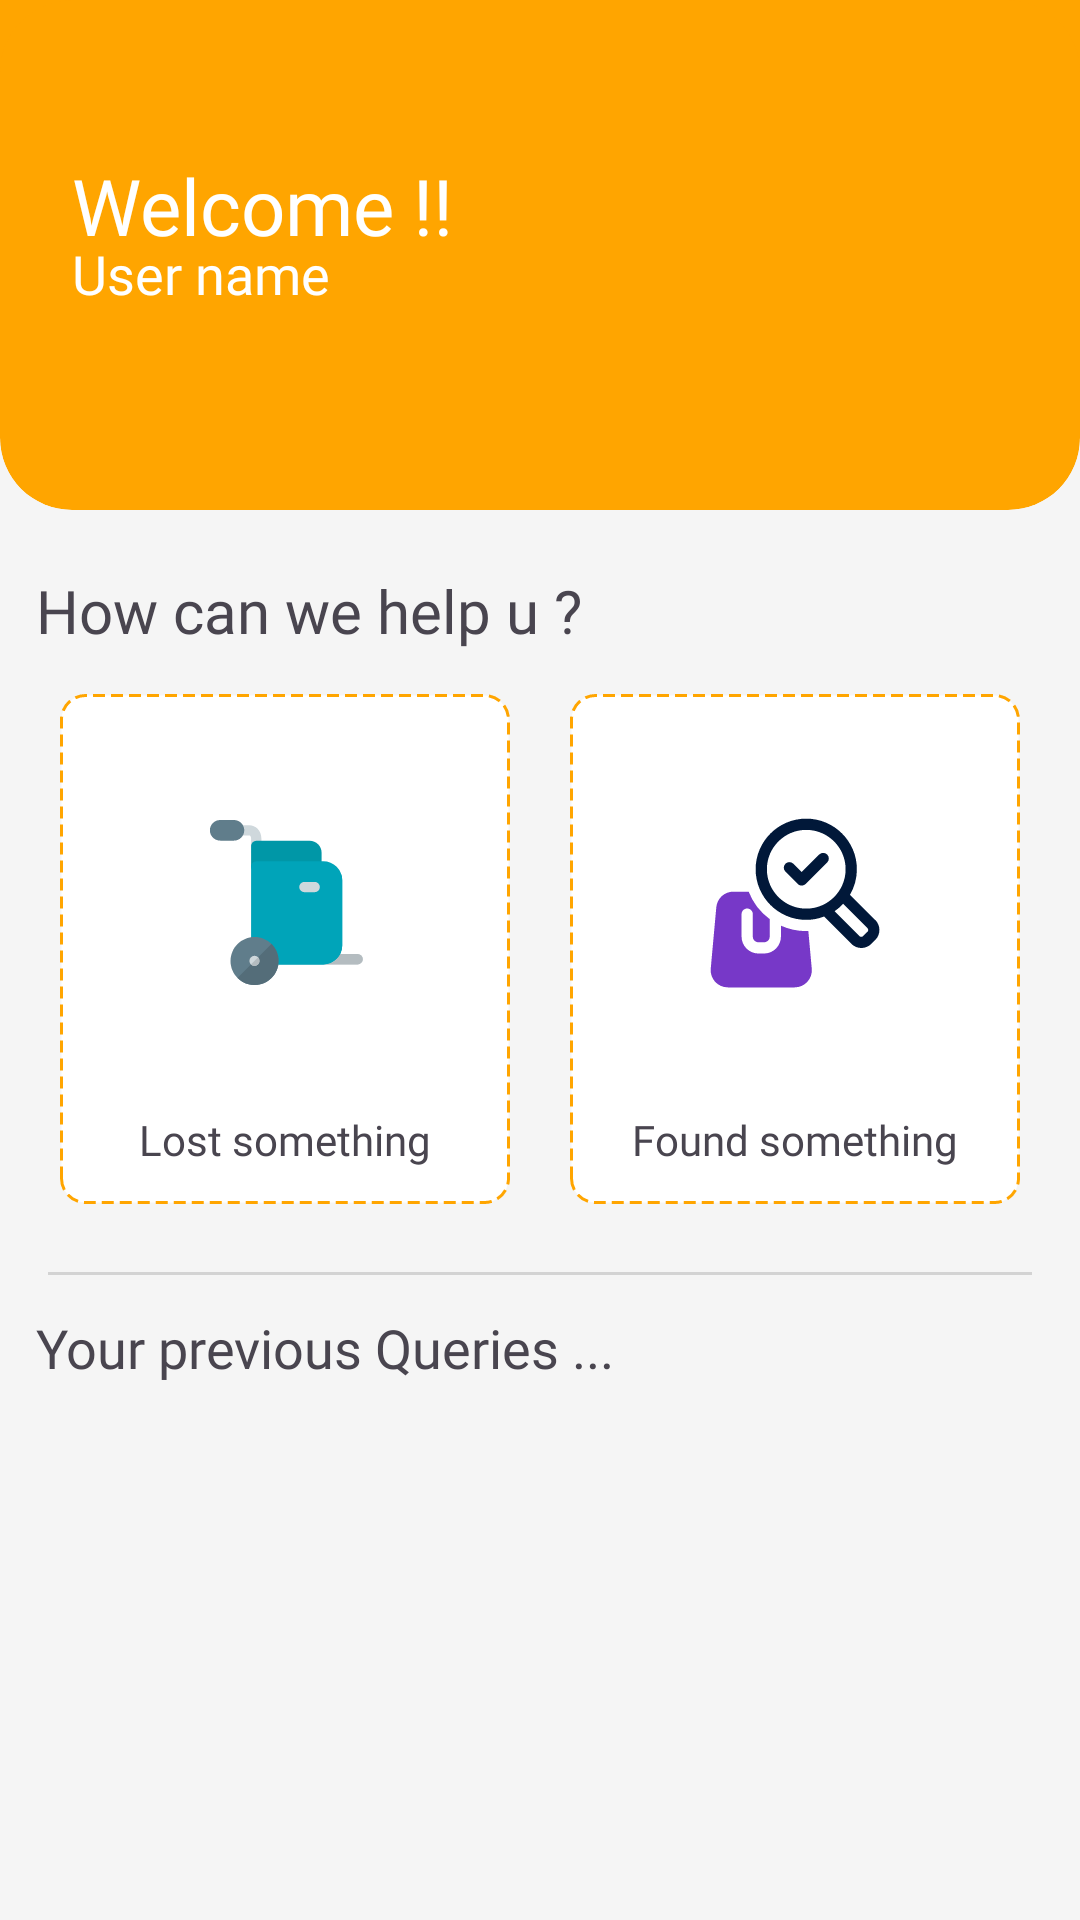

Reconstruct the res/layout file that produces this screen, plus the resources it refers to.
<!-- AndroidManifest.xml: application theme Theme.Seekpot -->
<!-- res/layout/activity_main.xml -->
<?xml version="1.0" encoding="utf-8"?>
<androidx.constraintlayout.widget.ConstraintLayout xmlns:android="http://schemas.android.com/apk/res/android"
    xmlns:app="http://schemas.android.com/apk/res-auto"
    xmlns:tools="http://schemas.android.com/tools"
    android:layout_width="match_parent"
    android:layout_height="match_parent"
    android:background="@color/theGrey"
    tools:context=".ui.MainActivity">


    <androidx.constraintlayout.widget.ConstraintLayout
        android:id="@+id/constraintLayout"
        android:layout_width="match_parent"
        android:layout_height="40dp"
        android:background="@color/orangy"
        app:layout_constraintEnd_toEndOf="parent"
        app:layout_constraintStart_toStartOf="parent"
        app:layout_constraintTop_toTopOf="parent">

    </androidx.constraintlayout.widget.ConstraintLayout>

    <androidx.cardview.widget.CardView
        android:id="@+id/cardView"
        android:layout_width="match_parent"
        android:layout_height="170dp"
        android:backgroundTint="@color/orangy"
        app:cardCornerRadius="24dp"
        app:cardElevation="0dp"
        app:layout_constraintEnd_toEndOf="parent"
        app:layout_constraintStart_toStartOf="parent"
        app:layout_constraintTop_toTopOf="parent">

        <androidx.constraintlayout.widget.ConstraintLayout
            android:layout_width="match_parent"
            android:layout_height="match_parent">

            <TextView
                android:id="@+id/textView2"
                android:layout_width="wrap_content"
                android:layout_height="28dp"
                android:layout_marginStart="24dp"
                android:layout_marginBottom="40dp"
                android:fontFamily="@font/figtreemedium"
                android:text="Welcome !!"
                android:textColor="@color/white"
                android:textSize="26sp"
                app:layout_constraintBottom_toBottomOf="parent"
                app:layout_constraintStart_toStartOf="parent"
                app:layout_constraintTop_toTopOf="parent" />

            <TextView
                android:id="@+id/username"
                android:layout_width="wrap_content"
                android:layout_height="22dp"
                android:layout_marginStart="24dp"
                android:fontFamily="@font/figtreemediu"
                android:text="User name"
                android:textColor="@color/white"
                android:textSize="18sp"
                app:layout_constraintStart_toStartOf="parent"
                app:layout_constraintTop_toBottomOf="@+id/textView2" />

            <ImageView
                android:id="@+id/acc"
                android:layout_width="50dp"
                android:layout_height="50dp"
                android:layout_marginEnd="24dp"
                android:layout_marginBottom="10dp"
                app:layout_constraintBottom_toBottomOf="parent"
                app:layout_constraintEnd_toEndOf="parent"
                app:layout_constraintTop_toTopOf="parent"
                app:srcCompat="@drawable/user" />
        </androidx.constraintlayout.widget.ConstraintLayout>
    </androidx.cardview.widget.CardView>

    <TextView
        android:id="@+id/headin"
        android:layout_width="wrap_content"
        android:layout_height="wrap_content"
        android:layout_marginStart="12dp"
        android:layout_marginTop="20dp"

        android:fontFamily="@font/figtreemediu"
        android:text="How can we help u ?"
        android:textSize="20sp"
        app:layout_constraintStart_toStartOf="parent"
        app:layout_constraintTop_toBottomOf="@+id/cardView" />

    <LinearLayout
        android:id="@+id/linearLayout"
        android:layout_width="wrap_content"
        android:layout_height="175dp"
        android:layout_marginStart="12dp"
        android:layout_marginTop="12dp"
        android:layout_marginEnd="12dp"
        android:foregroundGravity="center_vertical"
        android:gravity="center_vertical"
        android:orientation="horizontal"
        app:layout_constraintEnd_toEndOf="parent"
        app:layout_constraintStart_toStartOf="parent"
        app:layout_constraintTop_toBottomOf="@+id/headin">

        <androidx.constraintlayout.widget.ConstraintLayout
            android:id="@+id/lostbutton"
            android:layout_width="170dp"
            android:layout_height="170dp"
            android:layout_marginLeft="20dp"
            android:layout_marginRight="20dp"
            android:layout_weight="1"
            android:background="@drawable/design_curved_dotted_border">


            <TextView
                android:id="@+id/textView5"
                android:layout_width="wrap_content"
                android:layout_height="wrap_content"
                android:layout_marginBottom="12dp"
                android:fontFamily="@font/figtreemediu"
                android:text="Lost something"
                app:layout_constraintBottom_toBottomOf="parent"
                app:layout_constraintEnd_toEndOf="parent"
                app:layout_constraintStart_toStartOf="parent" />

            <ImageView
                android:id="@+id/imageView3"
                android:layout_width="55dp"
                android:layout_height="55dp"
                app:layout_constraintBottom_toTopOf="@+id/textView5"
                app:layout_constraintEnd_toEndOf="parent"
                app:layout_constraintStart_toStartOf="parent"
                app:layout_constraintTop_toTopOf="parent"
                app:srcCompat="@drawable/luggage" />

        </androidx.constraintlayout.widget.ConstraintLayout>

        <androidx.constraintlayout.widget.ConstraintLayout
            android:id="@+id/foundbutton"
            android:layout_width="170dp"
            android:layout_height="170dp"
            android:layout_marginRight="20dp"
            android:layout_weight="1"
            android:background="@drawable/design_curved_dotted_border">

            <TextView
                android:id="@+id/textView6"
                android:layout_width="wrap_content"
                android:layout_height="wrap_content"
                android:layout_marginBottom="12dp"
                android:fontFamily="@font/figtreemediu"
                android:text="Found something"
                app:layout_constraintBottom_toBottomOf="parent"
                app:layout_constraintEnd_toEndOf="parent"
                app:layout_constraintStart_toStartOf="parent" />

            <ImageView
                android:id="@+id/imageView2"
                android:layout_width="60dp"
                android:layout_height="60dp"
                app:layout_constraintBottom_toTopOf="@+id/textView6"
                app:layout_constraintEnd_toEndOf="parent"
                app:layout_constraintStart_toStartOf="parent"
                app:layout_constraintTop_toTopOf="parent"
                app:srcCompat="@drawable/itemfound" />
        </androidx.constraintlayout.widget.ConstraintLayout>
    </LinearLayout>

    <TextView
        android:id="@+id/textView7"
        android:layout_width="0dp"
        android:layout_height="1dp"
        android:layout_marginStart="16dp"
        android:layout_marginTop="20dp"
        android:layout_marginEnd="16dp"
        android:background="@color/greyy"
        android:text="  "
        app:layout_constraintEnd_toEndOf="parent"
        app:layout_constraintStart_toStartOf="parent"
        app:layout_constraintTop_toBottomOf="@+id/linearLayout"
        tools:ignore="SpeakableTextPresentCheck" />

    <TextView
        android:id="@+id/textView8"
        android:layout_width="wrap_content"
        android:layout_height="wrap_content"
        android:layout_marginStart="12dp"
        android:layout_marginTop="12dp"
        android:fontFamily="@font/figtreemediu"
        android:text="Your previous Queries ..."
        android:textSize="18sp"
        app:layout_constraintStart_toStartOf="parent"
        app:layout_constraintTop_toBottomOf="@+id/textView7" />

    <androidx.recyclerview.widget.RecyclerView
        android:id="@+id/recycler"
        android:layout_width="0dp"
        android:layout_height="wrap_content"
        android:layout_marginStart="12dp"
        android:layout_marginTop="8dp"
        android:layout_marginEnd="12dp"
        app:layout_constraintEnd_toEndOf="parent"
        app:layout_constraintStart_toStartOf="parent"
        app:layout_constraintTop_toBottomOf="@+id/textView8" />



</androidx.constraintlayout.widget.ConstraintLayout>
<!-- resources referenced by this layout -->
<resources>
  <color name="greyy">#D3D3D3</color>
  <color name="orangy">#FFA500</color>
  <color name="theGrey">#f5f5f5</color>
  <color name="white">#FFFFFFFF</color>
      FFDAA0
  <!-- drawable design_curved_dotted_border (drawable) -->
  <?xml version="1.0" encoding="utf-8"?>
  <shape xmlns:android="http://schemas.android.com/apk/res/android">
  
      <solid android:color="@color/white"></solid>
      <stroke android:width="1dp"
          android:color="@color/orangy"
          android:dashWidth="4dp"
      android:dashGap="2dp"></stroke>
      <corners android:radius="8dp"></corners>
  
  </shape>
  <!-- drawable itemfound (drawable) -->
  <vector xmlns:android="http://schemas.android.com/apk/res/android"
      android:width="512dp"
      android:height="512dp"
      android:viewportWidth="32"
      android:viewportHeight="32">
    <path
        android:pathData="m30.27,19.03 l-4.5,-4.5A8.906,8.906 0,0 0,27 10c0,-4.96 -4.04,-9 -9,-9s-9,4.04 -9,9 4.04,9 9,9c1.12,0 2.18,-0.21 3.17,-0.59l4.86,4.86c0.47,0.47 1.1,0.73 1.77,0.73s1.29,-0.26 1.77,-0.73l0.71,-0.71c0.97,-0.97 0.97,-2.56 0,-3.54zM11,10c0,-3.86 3.14,-7 7,-7s7,3.14 7,7 -3.14,7 -7,7 -7,-3.14 -7,-7zM28.85,21.15 L28.14,21.86c-0.13,0.13 -0.28,0.15 -0.35,0.15s-0.23,-0.02 -0.35,-0.15l-4.4,-4.4a9.06,9.06 0,0 0,1.52 -1.31l4.3,4.3c0.13,0.13 0.15,0.28 0.15,0.35s-0.02,0.23 -0.15,0.35z"
        android:fillColor="#011839"/>
    <path
        android:pathData="m20.29,7.38 l-3.11,3.11 -1.47,-1.47a0.996,0.996 0,1 0,-1.41 1.41l2.18,2.18c0.2,0.2 0.45,0.29 0.71,0.29s0.51,-0.1 0.71,-0.29l3.82,-3.82a0.996,0.996 0,1 0,-1.41 -1.41z"
        android:fillColor="#011839"/>
    <path
        android:pathData="M18.38,20.98c-0.13,0 -0.25,0.02 -0.38,0.02 -1.6,0 -3.12,-0.35 -4.5,-0.97v1.95c0,1.65 -1.35,3 -3,3h-1c-1.65,0 -3,-1.35 -3,-3v-4c0,-0.55 0.45,-1 1,-1s1,0.45 1,1v4c0,0.55 0.45,1 1,1h1c0.55,0 1,-0.45 1,-1v-3.12a11.022,11.022 0,0 1,-3.74 -4.88H5.05c-1.59,0 -2.89,1.19 -3.04,2.77l-0.99,10.93c-0.08,0.85 0.21,1.7 0.78,2.33 0.58,0.63 1.4,0.99 2.25,0.99h11.9c0.85,0 1.68,-0.36 2.25,-0.99 0.58,-0.63 0.86,-1.48 0.78,-2.33l-0.61,-6.69z"
        android:fillColor="#7738c8"/>
  </vector>
  <!-- drawable luggage: vector/xml drawable (drawable, 2201 chars, omitted) -->
  <style name="Theme.Seekpot" parent="Base.Theme.Seekpot" />
  <style name="Base.Theme.Seekpot" parent="Theme.Material3.DayNight.NoActionBar">
          
         <item name="colorPrimary">@color/orangy</item>
          <item name="colorPrimaryVariant">@color/liteorangy</item>
          <item name="colorSecondary">@color/white</item>
      </style>
  <color name="liteorangy">#FFE7B5</color>
</resources>
